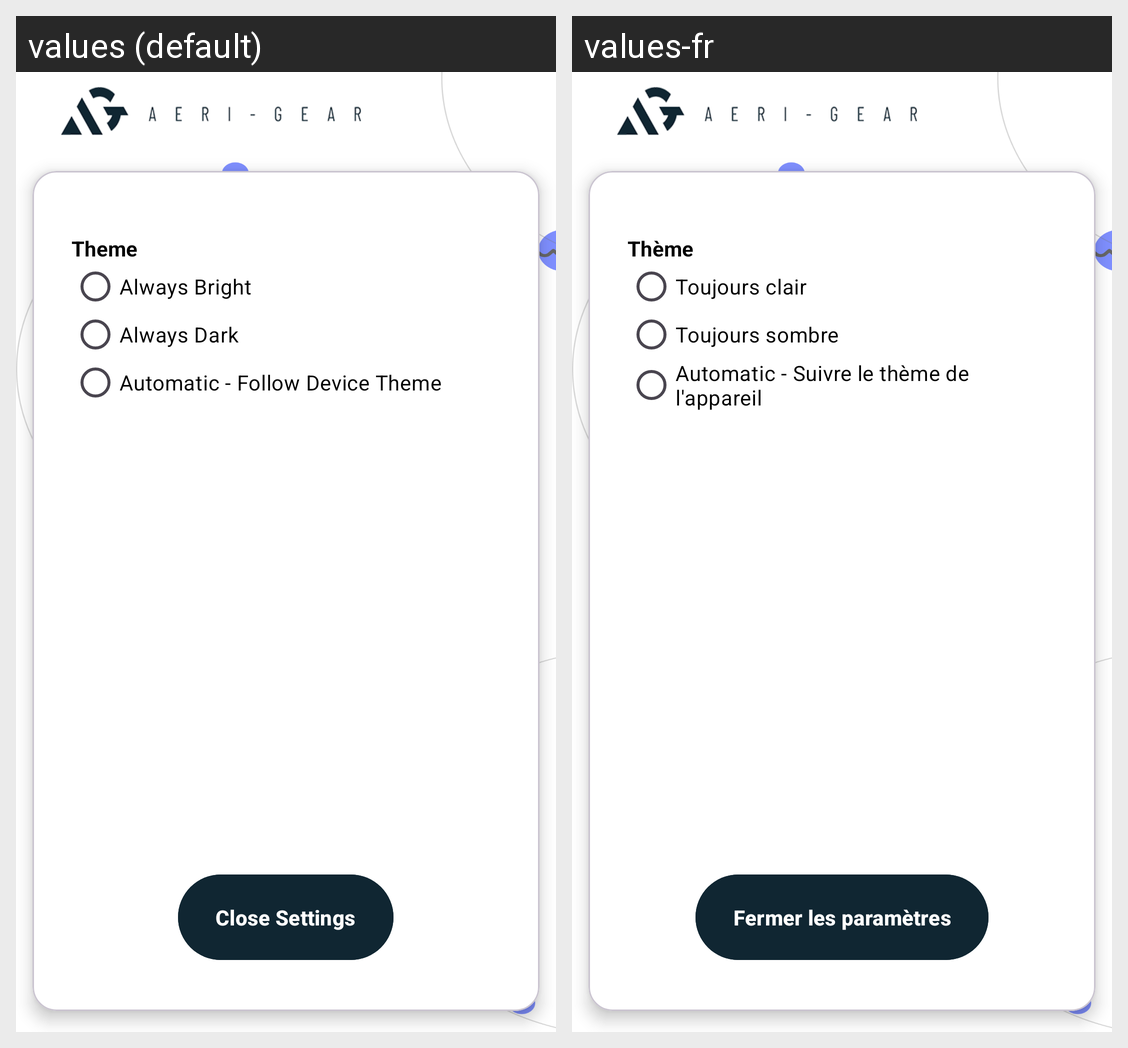

The same Android screen rendered under two of its app's locales, left to right. List the strings drawn on it with the default value and each locale's translation.
Android screen res/layout/activity_settings_sender.xml rendered under 2 locales, left to right: values (default), values-fr. Device: Nexus 5 (rendered at 1080×1920; each locale shown at half size, 540×960, under a caption strip naming it); theme Theme.Notifmate.
Strings drawn on this screen, with the default value and each locale's value (text and hints the layout hard-codes, and strings that could not be matched under every locale, appear in the picture but are not listed):

theme
  values: Theme
  values-fr: Thème

always_bright
  values: Always Bright
  values-fr: Toujours clair

always_dark
  values: Always Dark
  values-fr: Toujours sombre

automatic_follow_device_theme
  values: Automatic - Follow Device Theme
  values-fr: Automatic - Suivre le thème de l'appareil

close_settings
  values: Close Settings
  values-fr: Fermer les paramètres
